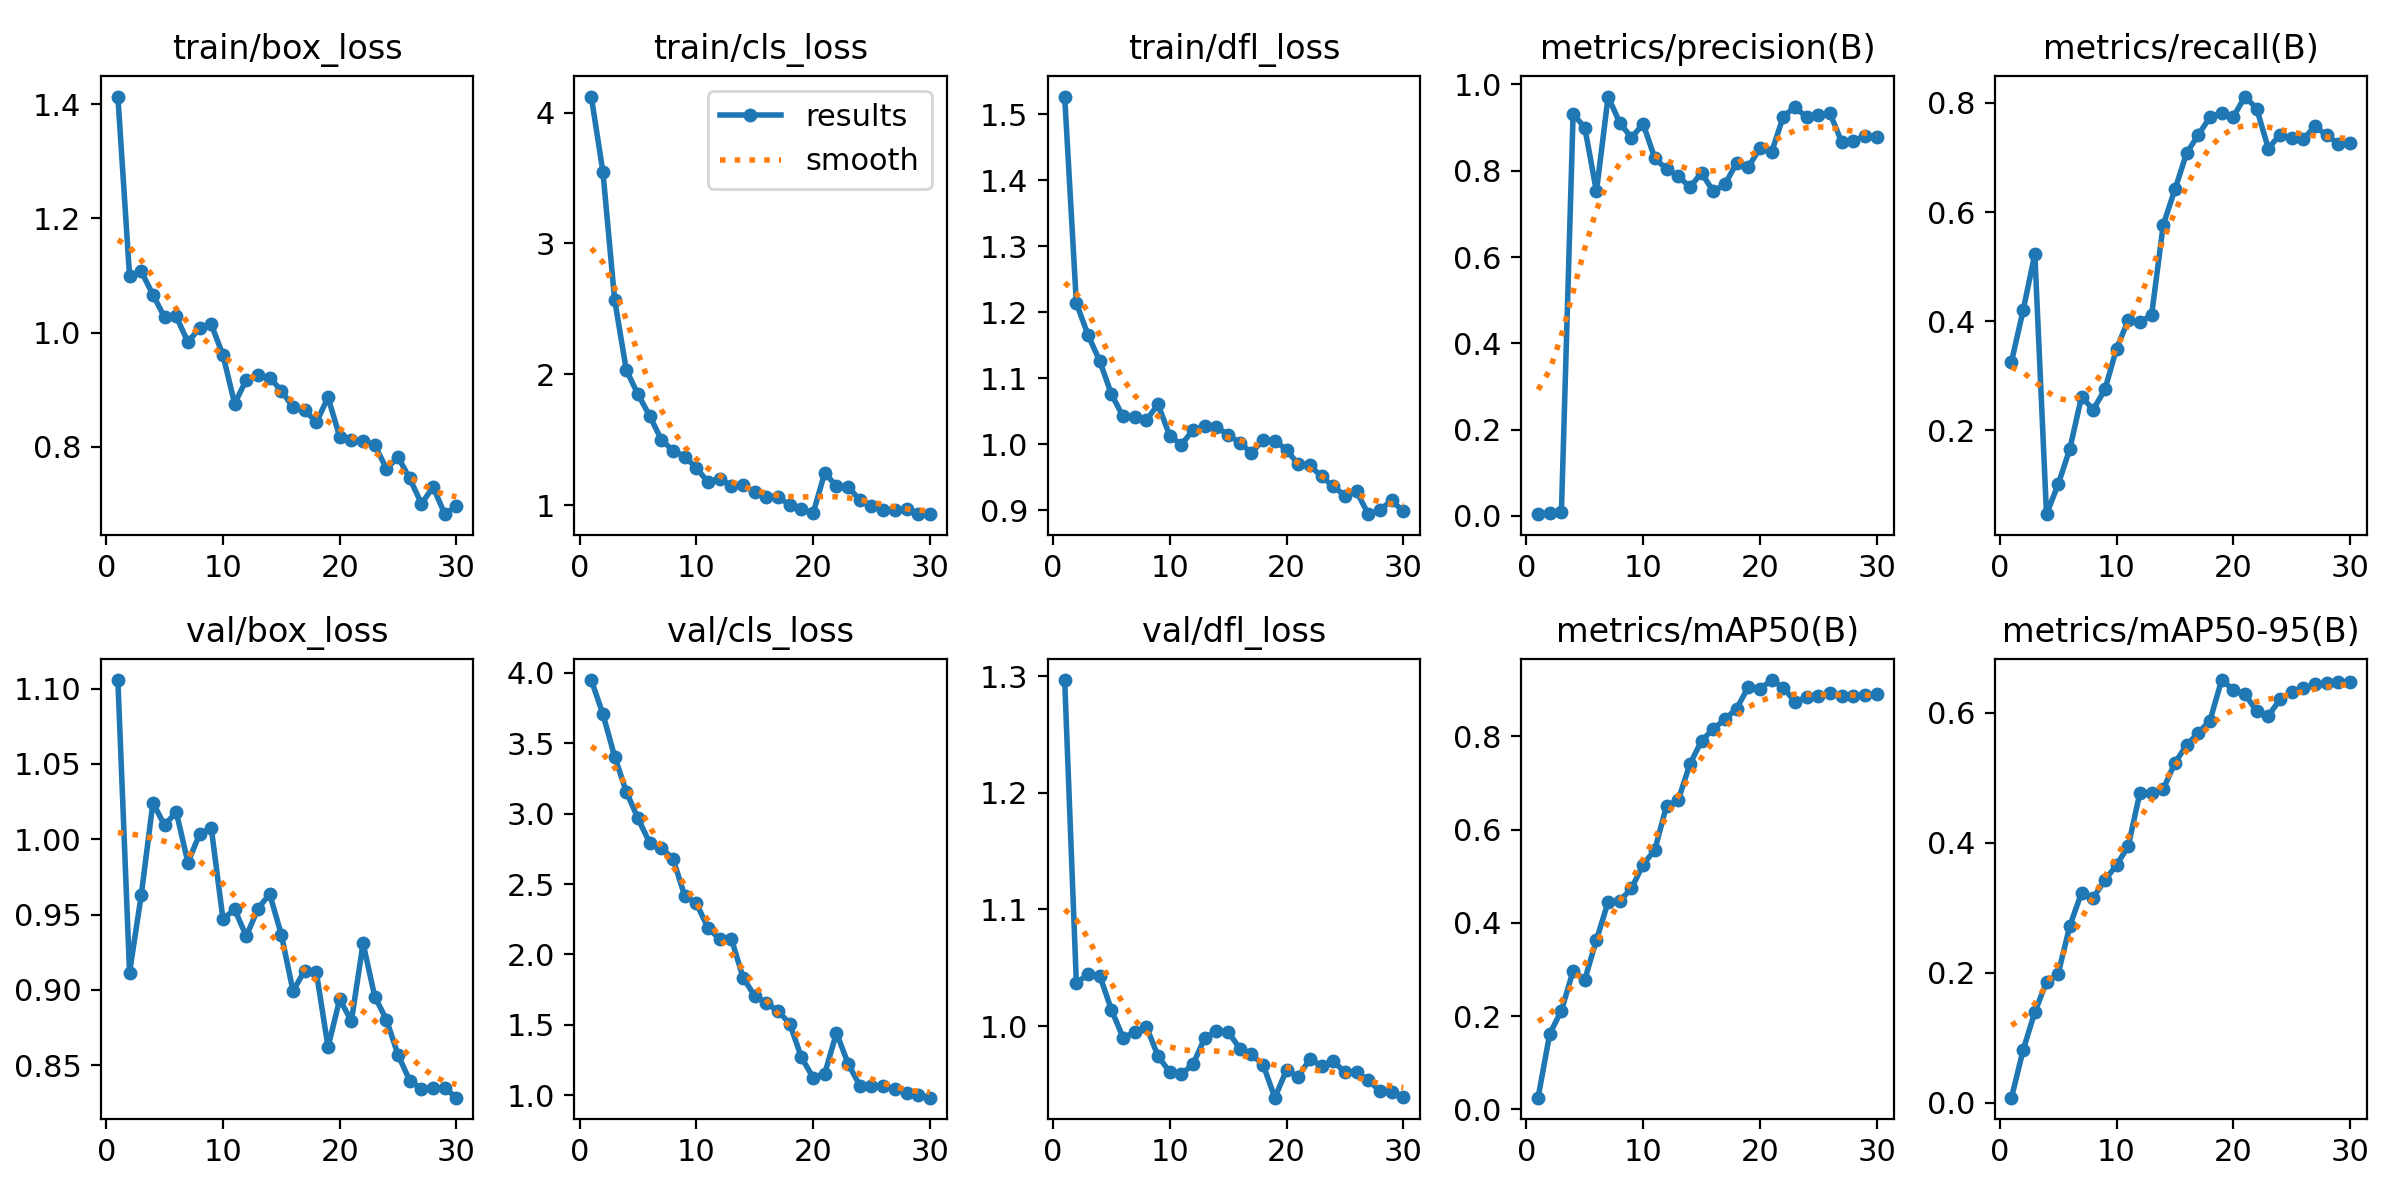

Values plotted in this chart, from the file beside it:
epoch, train/box_loss, train/cls_loss, train/dfl_loss, metrics/precision(B), metrics/recall(B), metrics/mAP50(B), metrics/mAP50-95(B), val/box_loss, val/cls_loss, val/dfl_loss, lr/pg0, lr/pg1, lr/pg2
1, 1.413, 4.122, 1.527, 0.00399, 0.3255, 0.02528, 0.00768, 1.106, 3.948, 1.297, 7.5e-05, 7.5e-05, 7.5e-05
2, 1.1, 3.545, 1.214, 0.00568, 0.42, 0.1623, 0.0809, 0.9116, 3.706, 1.037, 0.0001571, 0.0001571, 0.0001571
3, 1.107, 2.57, 1.165, 0.00967, 0.5233, 0.2118, 0.1396, 0.9629, 3.405, 1.045, 0.0002335, 0.0002335, 0.0002335
4, 1.067, 2.033, 1.126, 0.9317, 0.04618, 0.2972, 0.1851, 1.024, 3.155, 1.043, 0.0003041, 0.0003041, 0.0003041
5, 1.026, 1.847, 1.076, 0.9001, 0.1008, 0.2783, 0.1985, 1.009, 2.966, 1.014, 0.0003689, 0.0003689, 0.0003689
6, 1.028, 1.683, 1.042, 0.7523, 0.166, 0.3635, 0.2721, 1.018, 2.793, 0.9902, 0.0004279, 0.0004279, 0.0004279
7, 0.9832, 1.501, 1.041, 0.972, 0.2615, 0.4446, 0.3228, 0.9846, 2.757, 0.9947, 0.0004812, 0.0004812, 0.0004812
8, 1.008, 1.416, 1.037, 0.9108, 0.2377, 0.4471, 0.3152, 1.004, 2.679, 0.9994, 0.0005287, 0.0005287, 0.0005287
9, 1.014, 1.372, 1.06, 0.8768, 0.2748, 0.4738, 0.3421, 1.007, 2.417, 0.9743, 0.0005704, 0.0005704, 0.0005704
10, 0.9607, 1.284, 1.012, 0.9086, 0.3496, 0.525, 0.3658, 0.947, 2.363, 0.9606, 0.0006063, 0.0006063, 0.0006063
11, 0.8756, 1.176, 0.9995, 0.8288, 0.4018, 0.5563, 0.3943, 0.9535, 2.188, 0.9587, 0.0006365, 0.0006365, 0.0006365
12, 0.9175, 1.204, 1.022, 0.804, 0.3982, 0.6509, 0.4767, 0.9357, 2.109, 0.9675, 0.0006609, 0.0006609, 0.0006609
13, 0.9253, 1.148, 1.027, 0.7883, 0.411, 0.6625, 0.4759, 0.954, 2.11, 0.9898, 0.0006795, 0.0006795, 0.0006795
14, 0.9212, 1.153, 1.026, 0.7617, 0.5767, 0.74, 0.4823, 0.9637, 1.835, 0.9958, 0.0006923, 0.0006923, 0.0006923
15, 0.8983, 1.098, 1.014, 0.7951, 0.6415, 0.7898, 0.5229, 0.9368, 1.704, 0.9952, 0.0006725, 0.0006725, 0.0006725
16, 0.8693, 1.06, 1.002, 0.7525, 0.7081, 0.8157, 0.5498, 0.8993, 1.654, 0.9807, 0.0006312, 0.0006312, 0.0006312
17, 0.8642, 1.06, 0.9866, 0.7684, 0.7416, 0.8358, 0.5688, 0.9129, 1.599, 0.9757, 0.00059, 0.00059, 0.00059
18, 0.8428, 1.004, 1.007, 0.8175, 0.7739, 0.859, 0.5877, 0.9117, 1.508, 0.9668, 0.0005487, 0.0005487, 0.0005487
19, 0.8865, 0.9725, 1.005, 0.8086, 0.782, 0.9049, 0.6501, 0.8621, 1.268, 0.9386, 0.0005075, 0.0005075, 0.0005075
20, 0.8177, 0.9394, 0.9918, 0.8521, 0.7745, 0.901, 0.6353, 0.8939, 1.126, 0.9623, 0.0004662, 0.0004662, 0.0004662
21, 0.8117, 1.248, 0.9694, 0.8432, 0.8118, 0.9203, 0.6285, 0.8794, 1.154, 0.9566, 0.000425, 0.000425, 0.000425
22, 0.8095, 1.143, 0.9681, 0.9254, 0.7897, 0.9042, 0.602, 0.931, 1.443, 0.9717, 0.0003837, 0.0003837, 0.0003837
23, 0.8037, 1.142, 0.9512, 0.948, 0.7165, 0.8736, 0.5951, 0.8956, 1.223, 0.9661, 0.0003425, 0.0003425, 0.0003425
24, 0.7616, 1.038, 0.9361, 0.9237, 0.742, 0.8831, 0.6202, 0.8803, 1.069, 0.97, 0.0003012, 0.0003012, 0.0003012
25, 0.7818, 0.9947, 0.9223, 0.9293, 0.7355, 0.8866, 0.6311, 0.8568, 1.062, 0.9603, 0.00026, 0.00026, 0.00026
26, 0.7445, 0.9654, 0.9284, 0.9331, 0.7339, 0.8923, 0.6375, 0.8398, 1.065, 0.9604, 0.0002188, 0.0002188, 0.0002188
27, 0.7003, 0.9656, 0.894, 0.8671, 0.7572, 0.8867, 0.6434, 0.8345, 1.044, 0.9536, 0.0001775, 0.0001775, 0.0001775
28, 0.7296, 0.9702, 0.9003, 0.869, 0.7406, 0.8861, 0.6454, 0.8347, 1.016, 0.9444, 0.0001363, 0.0001363, 0.0001363
29, 0.6821, 0.9315, 0.9151, 0.8802, 0.7257, 0.8879, 0.6475, 0.8348, 1.001, 0.9431, 9.5e-05, 9.5e-05, 9.5e-05
30, 0.6965, 0.935, 0.8983, 0.8788, 0.7266, 0.8898, 0.647, 0.8285, 0.9828, 0.9394, 5.375e-05, 5.375e-05, 5.375e-05
